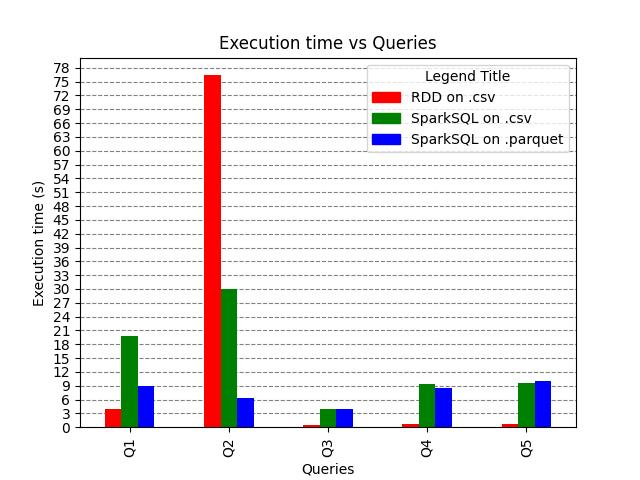

Values plotted in this chart, from the file beside it:
RDD on .csv, SparkSQL on .csv, SparkSQL on .parquet
3.94, 19.8, 8.87
76.4, 29.97, 6.36
0.4, 3.94, 3.9
0.62, 9.38, 8.51
0.63, 9.56, 9.95
